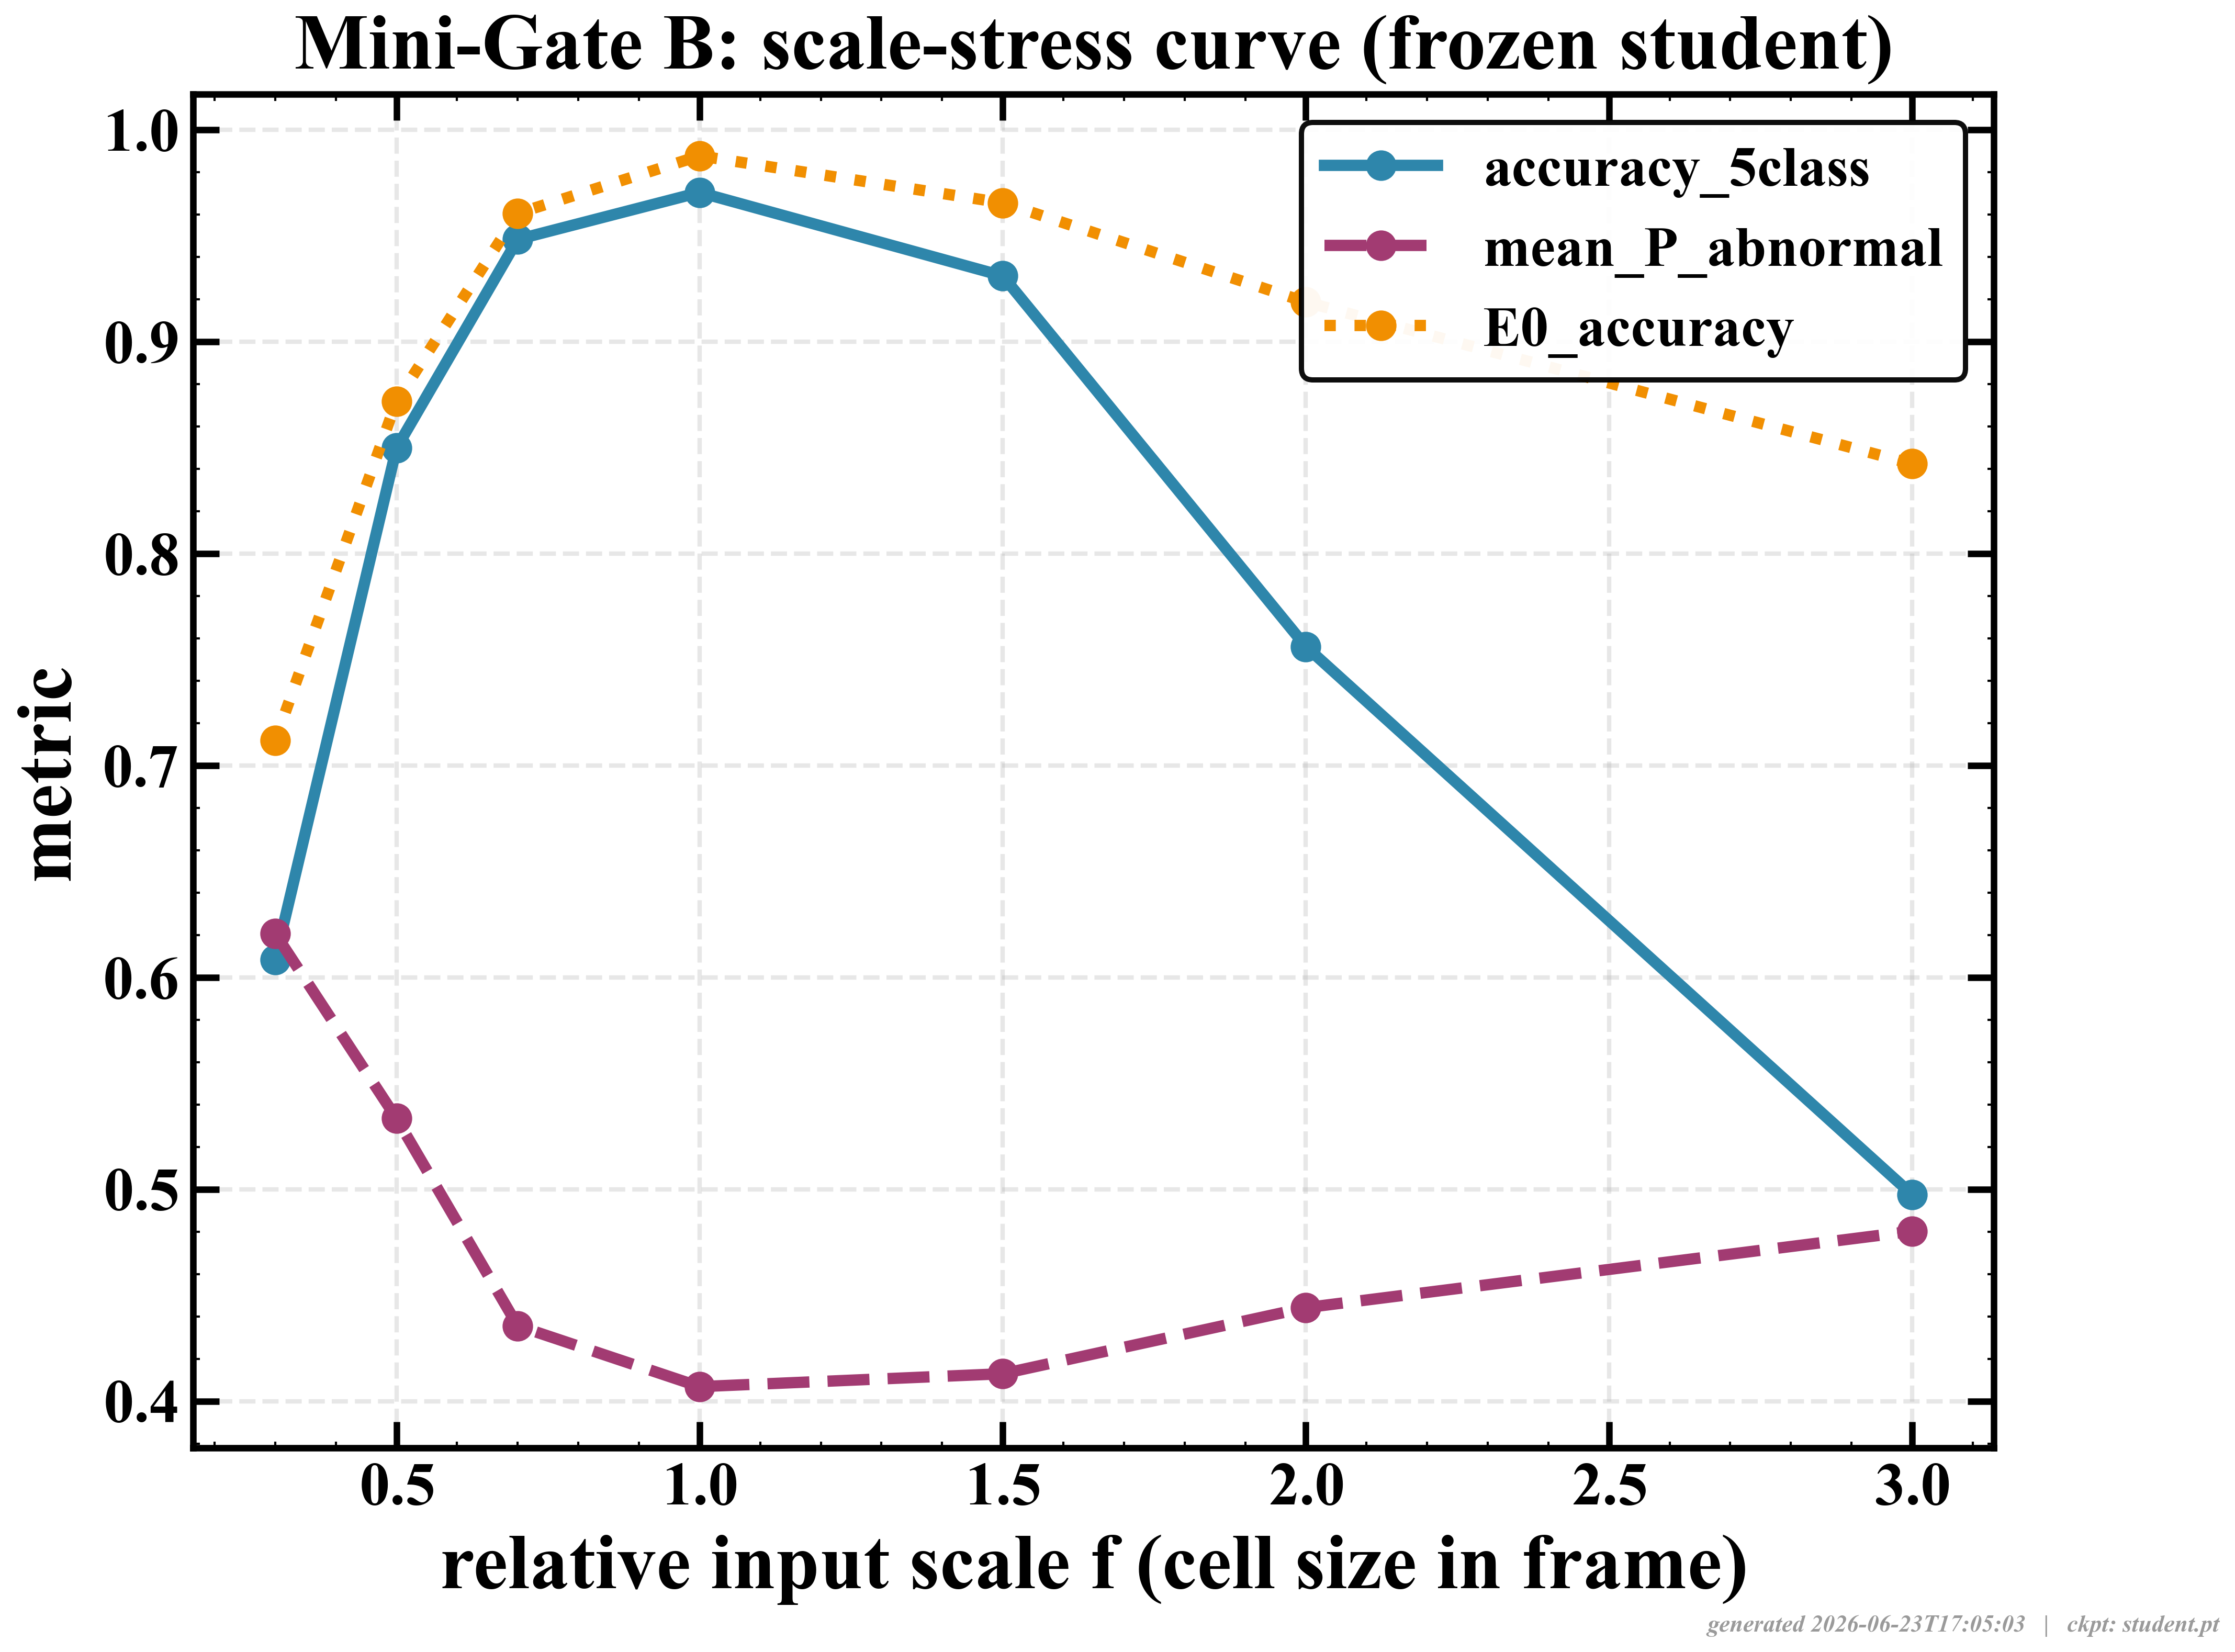

The data file committed next to this chart (first rows):
relative input scale f (cell size in fra…, accuracy_5class, mean_P_abnormal, E0_accuracy
0.3, 0.6084, 0.6207, 0.7118
0.5, 0.8498, 0.5335, 0.8719
0.7, 0.9483, 0.4356, 0.9606
1.0, 0.9704, 0.4069, 0.9877
1.5, 0.931, 0.413, 0.9655
2.0, 0.7562, 0.4442, 0.9187
3.0, 0.4975, 0.4803, 0.8424
